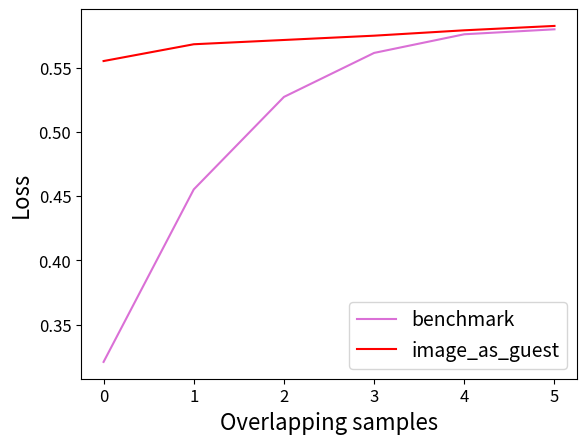

Write the Python code that produced this figure.
import numpy as np
import pandas as pd
import matplotlib.pyplot as plt


def get_image_as_guest_result():
    # Num_overlap = 250

    all_fscore_250_1 = 0.6134232227928682
    g_fscore_250_1 = 0.5250147530017818
    h_fscore_250_1 = 0.5409859431013918

    all_acc_250_1 = 0.6318814114614104
    g_acc_250_1 = 0.5395563671518342
    h_acc_250_1 = 0.5768193780546753

    all_auc_250_1 = 0.8429895063191439
    g_auc_250_1 = 0.8091318504725085
    h_auc_250_1 = 0.7298664292569238

    all_fscore_250_2 = 0.6540061575193339
    g_fscore_250_2 = 0.558055931795751
    h_fscore_250_2 = 0.5885883620974676

    all_acc_250_2 = 0.6641777563677967
    g_acc_250_2 = 0.5706750165592822
    h_acc_250_2 = 0.6070933943517793

    all_auc_250_2 = 0.8794059920549469
    g_auc_250_2 = 0.8375873328972725
    h_auc_250_2 = 0.768065205466795

    all_acc_250 = (all_acc_250_1 + all_acc_250_2) / 2
    g_acc_250 = (g_acc_250_1 + g_acc_250_2) / 2
    h_acc_250 = (h_acc_250_1 + h_acc_250_2) / 2

    # Num_overlap = 500

    all_fscore_500_1 = 0.6713664344686264
    g_fscore_500_1 = 0.5523118593292436
    h_fscore_500_1 = 0.6130181445589156

    all_acc_500_1 = 0.6834416456308072
    g_acc_500_1 = 0.5667758741070948
    h_acc_500_1 = 0.6278103013051185

    all_auc_500_1 = 0.8944461559989808
    g_auc_500_1 = 0.8386328383696634
    h_auc_500_1 = 0.7980657163290891

    all_fscore_500_2 = 0.6851562289426328
    g_fscore_500_2 = 0.5509076412710566
    h_fscore_500_2 = 0.6255959889088112

    all_acc_500_2 = 0.6966941651110977
    g_acc_500_2 = 0.5695924007948455
    h_acc_500_2 = 0.6479556813391943

    all_auc_500_2 = 0.8907631234450152
    g_auc_500_2 = 0.8301945394682937
    h_auc_500_2 = 0.8127470726870836

    all_acc_500 = (all_acc_500_1 + all_acc_500_2) / 2
    g_acc_500 = (g_acc_500_1 + g_acc_500_2) / 2
    h_acc_500 = (h_acc_500_1 + h_acc_500_2) / 2

    # Num_overlap = 1000

    all_fscore_1000_1 = 0.7044663084522023
    g_fscore_1000_1 = 0.5568511669472007
    h_fscore_1000_1 = 0.6422537064837037

    all_acc_1000_1 = 0.7112626886513777
    g_acc_1000_1 = 0.569031634352006
    h_acc_1000_1 = 0.657350018798002

    all_auc_1000_1 = 0.8983882223905765
    g_auc_1000_1 = 0.8443808020025388
    h_auc_1000_1 = 0.8154701085385124

    all_fscore_1000_2 = 0.6981982662157163
    g_fscore_1000_2 = 0.5594668507150353
    h_fscore_1000_2 = 0.6532616296897873

    all_acc_1000_2 = 0.712229782621786
    g_acc_1000_2 = 0.5739989161197085
    h_acc_1000_2 = 0.6715240561209129

    all_auc_1000_2 = 0.9086947742720456
    g_auc_1000_2 = 0.8357904187767374
    h_auc_1000_2 = 0.8382483952158573

    all_acc_1000 = (all_acc_1000_1 + all_acc_1000_2) / 2
    g_acc_1000 = (g_acc_1000_1 + g_acc_1000_2) / 2
    h_acc_1000 = (h_acc_1000_1 + h_acc_1000_2) / 2

    # Num_overlap = 2000

    all_fscore_2000_1 = 0.7257106274191737
    g_fscore_2000_1 = 0.5651474846245487
    h_fscore_2000_1 = 0.6775543442195744

    all_acc_2000_1 = 0.7331220795961115
    g_acc_2000_1 = 0.5767549277619637
    h_acc_2000_1 = 0.6942370696600247

    all_auc_2000_1 = 0.9073708548908177
    g_auc_2000_1 = 0.8375382013800211
    h_auc_2000_1 = 0.8473990192370977

    all_fscore_2000_2 = 0.7221669930976123
    g_fscore_2000_2 = 0.5543944370197538
    h_fscore_2000_2 = 0.6629598510194186

    all_acc_2000_2 = 0.7330643704461974
    g_acc_2000_2 = 0.5729644728126693
    h_acc_2000_2 = 0.6854579394231348

    all_auc_2000_2 = 0.9139101735472115
    g_auc_2000_2 = 0.8413363444049609
    h_auc_2000_2 = 0.8522735176588572

    all_acc_2000 = (all_acc_2000_1 + all_acc_2000_2) / 2
    g_acc_2000 = (g_acc_2000_1 + g_acc_2000_2) / 2
    h_acc_2000 = (h_acc_2000_1 + h_acc_2000_2) / 2

    # Num_overlap = 4000

    all_fscore_4000_1 = 0.7381622187545613
    g_fscore_4000_1 = 0.5678276945488054
    h_fscore_4000_1 = 0.6783223370410588

    all_acc_4000_1 = 0.7526438584241903
    g_acc_4000_1 = 0.5792986733981417
    h_acc_4000_1 = 0.7006069069230356

    all_auc_4000_1 = 0.9279494283435593
    g_auc_4000_1 = 0.8518436622808798
    h_auc_4000_1 = 0.8635534671644006

    all_fscore_4000_2 = 0.7436754659160413
    g_fscore_4000_2 = 0.5629008713616529
    h_fscore_4000_2 = 0.6901171329853784

    all_acc_4000_2 = 0.7505613295598241
    g_acc_4000_2 = 0.578793761666767
    h_acc_4000_2 = 0.7088095381465648

    all_auc_4000_2 = 0.922546522058239
    g_auc_4000_2 = 0.8415757239501259
    h_auc_4000_2 = 0.8692853388758707

    all_acc_4000 = (all_acc_4000_1 + all_acc_4000_2) / 2
    g_acc_4000 = (g_acc_4000_1 + g_acc_4000_2) / 2
    h_acc_4000 = (h_acc_4000_1 + h_acc_4000_2) / 2

    # Num_overlap = 8000

    all_fscore_8000_1 = 0.7472430866384748
    g_fscore_8000_1 = 0.5615854387193706
    h_fscore_8000_1 = 0.7098548404625721

    all_acc_8000_1 = 0.7572108147166857
    g_acc_8000_1 = 0.5824565544649847
    h_acc_8000_1 = 0.7233455771662551

    all_auc_8000_1 = 0.9320617413676138
    g_auc_8000_1 = 0.8461607688706456
    h_auc_8000_1 = 0.882205067177978

    all_acc_8000 = (all_acc_8000_1 + all_acc_8000_1) / 2
    g_acc_8000 = (g_acc_8000_1 + g_acc_8000_1) / 2
    h_acc_8000 = (h_acc_8000_1 + h_acc_8000_1) / 2

    results = dict()
    results["250"] = dict()
    results["500"] = dict()
    results["1000"] = dict()
    results["2000"] = dict()
    results["4000"] = dict()
    results["8000"] = dict()
    results["12000"] = dict()
    results["20000"] = dict()

    results["250"]["all_acc"] = all_acc_250
    results["250"]["g_acc"] = g_acc_250
    results["250"]["h_acc"] = h_acc_250

    results["500"]["all_acc"] = all_acc_500
    results["500"]["g_acc"] = g_acc_500
    results["500"]["h_acc"] = h_acc_500

    results["1000"]["all_acc"] = all_acc_1000
    results["1000"]["g_acc"] = g_acc_1000
    results["1000"]["h_acc"] = h_acc_1000

    results["2000"]["all_acc"] = all_acc_2000
    results["2000"]["g_acc"] = g_acc_2000
    results["2000"]["h_acc"] = h_acc_2000

    results["4000"]["all_acc"] = all_acc_4000
    results["4000"]["g_acc"] = g_acc_4000
    results["4000"]["h_acc"] = h_acc_4000

    results["8000"]["all_acc"] = all_acc_8000
    results["8000"]["g_acc"] = g_acc_8000
    results["8000"]["h_acc"] = h_acc_8000

    return results


def get_benchmark_result():
    #
    # num_overlapping = 250
    #
    # [fscore]
    img_score_250_1 = 0.33873741197173846  # (0.003650730772286298)
    txt_score_250_1 = 0.43037354550225393  # (0.006843189381831484)
    img_txt_score_250_1 = 0.3324502822445149  # (0.009875998578196564)
    # [acc]
    img_acc_250_1 = 0.3156023416939685  # (0.006843189381831484)
    txt_acc_250_1 = 0.44770395832214405  # (0.028394895334533363)
    img_txt_acc_250_1 = 0.30235780654170474  # (0.011749767397919433)
    # [auc]
    img_auc_250_1 = 0.6291614036010047  # (0.014287966043243932)
    txt_auc_250_1 = 0.6572689708537157  # (0.015931498400320775)
    img_txt_auc_250_1 = 0.6193287116785913  # (0.008019100712660413)

    # [fscore]
    img_fscore_250_2 = 0.342465936415762  # (0.01110239175515212)
    txt_fscore_250_2 = 0.4215417883860839  # (0.013357795513473743)
    img_txt_fscore_250_2 = 0.3241096968479006  # (0.011884108624801555)
    # [acc]
    img_acc_250_2 = 0.3261516228096586  # (0.013357795513473743)
    txt_acc_250_2 = 0.43964593243812855  # (0.012018485082206216)
    img_txt_acc_250_2 = 0.2922743421448787  # (0.014005184098230618)
    # [auc]
    img_auc_250_2 = 0.6312880642547782  # (0.011100423436959894)
    txt_auc_250_2 = 0.6525203621451161  # (0.011209243547289631)
    img_txt_250_2 = 0.6136664015652427  # (0.01198842103656269)

    img_acc_250 = (img_acc_250_1 + img_acc_250_2) / 2
    txt_acc_250 = (txt_acc_250_1 + txt_acc_250_2) / 2
    img_txt_acc_250 = (img_txt_acc_250_1 + img_txt_acc_250_2) / 2

    #
    # num_overlapping: 500
    #
    # [fscore]
    img_fscore_500_1 = 0.44018428824448286  # (0.01820281185376018)
    txt_fscore_500_1 = 0.5774203520226476  # (0.016093835892552442)
    img_txt_fscore_500_1 = 0.47892790930340945  # (0.01212478366190498)
    # [acc]
    img_acc_500_1 = 0.46033621569364624  # (0.016093835892552442)
    txt_acc_500_1 = 0.6038347924163489  # (0.008983786694619965)
    img_txt_acc_500_1 = 0.49186315054514207  # (0.012183681546215318)
    # [auc]
    img_auc_500_1 = 0.718844488883853  # (0.018288350569117512)
    txt_auc_500_1 = 0.7719631889309893  # (0.01580929147441737)
    img_txt_auc_500_1 = 0.7446095975309405  # (0.013288739365226945)

    # [fscore]
    img_fscore_500_2 = 0.42977627054798867  # (0.009309102220943404)
    txt_fscore_500_2 = 0.5824910113685001  # (0.009914606803102207)
    img_txt_fscore_500_2 = 0.47381558775306154  # (0.008280458637844532)
    # [acc]
    img_acc_500_2 = 0.4500150538929367  # (0.009914606803102207)
    txt_acc_500_2 = 0.604287348708376  # (0.008961857467029372)
    img_txt_acc_500_2 = 0.4885289335822244  # (0.007096757039121392)
    # [auc]
    img_auc_500_2 = 0.7182647558877242  # (0.005732268144466972)
    txt_auc_500_2 = 0.7810871043619564  # (0.00819872312580587)
    img_txt_auc_500_2 = 0.7409539054413157  # (0.005696360128751877)

    img_acc_500 = (img_acc_500_1 + img_acc_500_2) / 2
    txt_acc_500 = (txt_acc_500_1 + txt_acc_500_2) / 2
    img_txt_acc_500 = (img_txt_acc_500_1 + img_txt_acc_500_2) / 2

    #
    # num_overlapping: 1000
    #
    # [fscore]
    img_fscore_1000_1 = 0.507510796675433  # (0.005608102517908071)
    txt_fscore_1000_1 = 0.6579595762698551  # (0.006193472301347079)
    img_txt_fscore_1000_1 = 0.6170687965109635  # (0.0033572633050433227)
    # [acc]
    img_acc_1000_1 = 0.5264729577313497  # (0.006193472301347079)
    txt_acc_1000_1 = 0.6682313765508352  # (0.0022443245793427437)
    img_txt_acc_1000_1 = 0.6336000859337236  # (0.00380429647506857)
    # [auc]
    img_auc_1000_1 = 0.7949122162954314  # (0.006026727446215345)
    txt_auc_1000_1 = 0.842363642334839  # (0.003667840100956873)
    img_txt_auc_1000_1 = 0.8612824744235832  # (0.004292115175783617)

    # [fscore]
    img_fscore_1000_2 = 0.5096055122569526  # (0.007099571064210442)
    txt_fscore_1000_2 = 0.668563838056482  # (0.006817466518093064)
    img_txt_fscore_1000_2 = 0.6290863579099366  # (0.00442608367832995)
    # [acc]
    img_acc_1000_2 = 0.5278737881616186  # (0.006817466518093064)
    txt_acc_1000_2 = 0.6788101403022822  # (0.003754091998880072)
    img_txt_acc_1000_2 = 0.6446919973505149  # (0.005633500632184011)
    # [auc]
    img_auc_1000_2 = 0.7940663904734522  # (0.005115465363423301)
    txt_auc_1000_2 = 0.8500902277703967  # (0.006002882682465373)
    img_txt_auc_1000_2 = 0.864811148132706  # (0.0026255839426057503)

    img_acc_1000 = (img_acc_1000_1 + img_acc_1000_2) / 2
    txt_acc_1000 = (txt_acc_1000_1 + txt_acc_1000_2) / 2
    img_txt_acc_1000 = (img_txt_acc_1000_1 + img_txt_acc_1000_2) / 2

    #
    # num_overlapping: 2000
    #
    # [fscore]
    img_fscore_2000_1 = 0.5436306744389627  # (0.005260529798674754)
    txt_fscore_2000_1 = 0.6802350900391725  # (0.004674633633648177)
    img_txt_fscore_2000_1 = 0.6665031132160582  # (0.008270120023453708)
    # [acc]
    img_acc_2000_1 = 0.5619850690155218  # (0.004674633633648177)
    txt_acc_2000_1 = 0.6860303990547291  # (0.007114097930868852)
    img_txt_acc_2000_1 = 0.6786078736774263  # (0.007478810904812235)
    # [auc]
    img_auc_2000_1 = 0.8261278656846567  # (0.006064062583232691)
    txt_auc_2000_1 = 0.8658708383322111  # (0.0061146675277696004)
    img_txt_auc_2000_1 = 0.8897121889659075  # (0.0015931941774739056)

    # [fscore]
    img_fscore_2000_2 = 0.54124263781125  # (0.003792710938468023)
    txt_fscore_2000_2 = 0.6970670365623101  # (0.003499016979842725)
    img_txt_fscore_2000_2 = 0.6724436168623074  # (0.003488631134031452)
    # [acc]
    img_acc_2000_2 = 0.5608960077075932  # (0.003499016979842725)
    txt_acc_2000_2 = 0.6937556452098512  # (0.0030558201292763356)
    img_txt_acc_2000_2 = 0.6870958029746493  # (0.0033987623189945977)
    # [auc]
    img_auc_2000_2 = 0.8240461449755113  # (0.003941192608315244)
    txt_auc_2000_2 = 0.869400916689351  # (0.005232911169978839)
    img_txt_auc_2000_2 = 0.8912522130978896  # (0.0057816626338550005)

    img_acc_2000 = (img_acc_2000_1 + img_acc_2000_2) / 2
    txt_acc_2000 = (txt_acc_2000_1 + txt_acc_2000_2) / 2
    img_txt_acc_2000 = (img_txt_acc_2000_1 + img_txt_acc_2000_2) / 2

    #
    # num_overlapping: 4000
    #
    # [fscore] #
    img_fscore_4000_1 = 0.5626314053859504  # (0.0013752741432987634)
    txt_fscore_4000_1 = 0.6945269453748061  # (0.0020033803279445603)
    img_txt_fscore_4000_1 = 0.6982655615062296  # (0.0032993990184270803)
    # [acc]
    img_acc_4000_1 = 0.5785595359578926  # (0.0020033803279445603)
    txt_acc_4000_1 = 0.6947848971480746  # (0.003610462982834915)
    img_txt_acc_4000_1 = 0.7087491272356196  # (0.0025538188463342937)
    # [auc]
    img_auc_4000_1 = 0.8452129492753746  # (0.004318185293767963)
    txt_auc_4000_1 = 0.8771485267295936  # (0.0043184206390867)
    img_txt_auc_4000_1 = 0.9066225336843454  # (0.004355673451492476)

    # [fscore]
    img_fscore_4000_2 = 0.5564053761191464  # (0.0048878450465077985)
    txt_fscore_4000_2 = 0.7011160915107221  # (0.005451741087094873)
    img_txt_fscore_4000_2 = 0.6979842819362547  # (0.006519145522882329)
    # [acc]
    img_acc_4000_2 = 0.5733606310591919  # (0.005451741087094873)
    txt_acc_4000_2 = 0.70066839284639  # (0.005007242514670066)
    img_txt_acc_4000_2 = 0.7095441681218764  # (0.0063423435542382944)
    # [auc]
    img_auc_4000_2 = 0.8443016636836788  # (0.004178601863499376)
    txt_auc_4000_2 = 0.8802471749584944  # (0.00242474916782574)
    img_txt_auc_4000_2 = 0.90935466213983  # (0.0034706962354960225)

    img_acc_4000 = (img_acc_4000_1 + img_acc_4000_2) / 2
    txt_acc_4000 = (txt_acc_4000_1 + txt_acc_4000_2) / 2
    img_txt_acc_4000 = (img_txt_acc_4000_1 + img_txt_acc_4000_2) / 2

    #
    # num_overlapping: 8000
    #
    # [fscore]
    img_fscore_8000_1 = 0.5743232691870341  # (0.004067425994027846)
    txt_fscore_8000_1 = 0.698687959623908  # (0.002887504185015258)
    img_txt_fscore_8000_1 = 0.7080032193258413  # (0.003946452967707246)
    # [acc]
    img_acc_8000_1 = 0.5809528975777432  # (0.002887504185015258)
    txt_acc_8000_1 = 0.6946989634244589  # (0.00449917620453629)
    img_txt_acc_8000_1 = 0.7125194693592566  # (0.005224340179482907)
    # [auc]
    img_auc_8000_1 = 0.8522003795634395  # (0.0017581832986817477)
    txt_auc_8000_1 = 0.8823625347232815  # (0.0027204844173574975)
    img_txt_auc_8000_1 = 0.9116374667999038  # (0.003044841121222076)

    # [fscore]
    img_fscore_8000_2 = 0.5671696916973695  # (0.0046324931718979626)
    txt_fscore_8000_2 = 0.6975100276415194  # (0.005218352460616722)
    img_txt_fscore_8000_2 = 0.7065441019362254  # (0.006853017746642202)
    # [acc]
    img_acc_8000_2 = 0.5786965737339675  # (0.005218352460616722)
    txt_acc_8000_2 = 0.7002830131872102  # (0.005829364973206709)
    img_txt_acc_8000_2 = 0.7155295959535136  # (0.0026803438407217105)
    # [auc]
    img_auc_8000_2 = 0.8504946540412007  # (0.0031623765396537997)
    txt_auc_8000_2 = 0.8839427752833334  # (0.003715420837702678)
    img_txt_auc_8000_2 = 0.9157449889641456  # (0.002656512806806591)

    img_acc_8000 = (img_acc_8000_1 + img_acc_8000_2) / 2
    txt_acc_8000 = (txt_acc_8000_1 + txt_acc_8000_2) / 2
    img_txt_acc_8000 = (img_txt_acc_8000_1 + img_txt_acc_8000_2) / 2

    #
    # num_overlapping: 12000
    #
    # [fscore]
    img_fscore_12000_1 = 0.5730318892152264  # (0.004641328681605091)
    txt_fscore_12000_1 = 0.6986252984244452  # (0.003861583210311216)
    img_txt_fscore_12000_1 = 0.7095717163263595  # (0.003744453376485432)

    # [acc]
    img_acc_12000_1 = 0.5808163166657715  # (0.003861583210311216)
    txt_acc_12000_1 = 0.6975777431655835  # (0.002440852460766873)
    img_txt_acc_12000_1 = 0.7154969654653849  # (0.006643349374572847)

    # [auc]
    img_auc_12000_1 = 0.8534699823505945  # (0.004897877984297234)
    txt_auc_12000_1 = 0.8831294443815526  # (0.0017568264632639293)
    img_txt_auc_12000_1 = 0.9124015975829798  # (0.003473060963672515)

    # [fscore]
    img_fscore_12000_2 = 0.5762812167940599  # (0.004450099700834028)
    txt_fscore_12000_2 = 0.7006415365589961  # (0.003655516707960591)
    img_txt_fscore_12000_2 = 0.7124536415989889  # (0.012002470174454872)
    # [acc]
    img_acc_12000_2 = 0.5813821882338774  # (0.003655516707960591)
    txt_acc_12000_2 = 0.7009815138194737  # (0.0030733310509741575)
    img_txt_acc_12000_2 = 0.7197928584331909  # (0.0049768233797826515)
    # [auc]
    img_auc_12000_2 = 0.8540674621748572  # (0.003976252514569345)
    txt_auc_12000_2 = 0.8876560062053359  # (0.002193369214465236)
    img_txt_auc_12000_2 = 0.9177054708518749  # (0.00309189640433882)

    img_acc_12000 = (img_acc_12000_1 + img_acc_12000_2) / 2
    txt_acc_12000 = (txt_acc_12000_1 + txt_acc_12000_2) / 2
    img_txt_acc_12000 = (img_txt_acc_12000_1 + img_txt_acc_12000_2) / 2

    #
    # num_overlapping: 20000
    #
    # [fscore]
    img_fscore_20000_1 = 0.5747863818400566  # (0.0059530405531615415)
    txt_fscore_20000_1 = 0.6932696606053672  # (0.0021336302687833294)
    img_txt_fscore_20000_1 = 0.7138193925651469  # (0.007062449663183293)
    # [acc]
    img_acc_20000_1 = 0.5813053332617218  # (0.0021336302687833294)
    txt_acc_20000_1 = 0.6935066330092916  # (0.004223502641615633)
    img_txt_acc_20000_1 = 0.7198210054245662  # (0.006593138590666575)
    # [auc]
    img_auc_20000_1 = 0.8525440095561994  # (0.0022380838735905485)
    txt_auc_20000_1 = 0.8795721789543679  # (0.004855595378581716)
    img_txt_auc_20000_1 = 0.9135074968477914  # (0.003918787734931345)

    # [fscore]
    img_fscore_20000_2 = 0.5804661973086859  # (0.003249356818326284)
    txt_fscore_20000_2 = 0.7008466322451994  # (0.002202408717402757)
    img_txt_fscore_20000_2 = 0.7162512664928997  # (0.006197446675996066)
    # [acc]
    img_acc_20000_2 = 0.5816101643885109  # (0.002202408717402757)
    txt_acc_20000_2 = 0.699981935328476  # (0.004013737128985887)
    img_txt_acc_20000_2 = 0.7213705064129583  # (0.003790310765167476)
    # [auc]
    img_auc_20000_2 = 0.8548589401166721  # (0.002254900773210017)
    txt_auc_20000_2 = 0.8900181307216481  # (0.0038683059867802836)
    img_txt_auc_20000_2 = 0.9182949033688548  # (0.0025060309832712247)

    img_acc_20000 = (img_acc_20000_1 + img_acc_20000_2) / 2
    txt_acc_20000 = (txt_acc_20000_1 + txt_acc_20000_2) / 2
    img_txt_acc_20000 = (img_txt_acc_20000_1 + img_txt_acc_20000_2) / 2

    results = dict()
    results["250"] = dict()
    results["500"] = dict()
    results["1000"] = dict()
    results["2000"] = dict()
    results["4000"] = dict()
    results["8000"] = dict()
    results["12000"] = dict()
    results["20000"] = dict()

    results["250"]["all_acc"] = img_txt_acc_250
    results["250"]["g_acc"] = img_acc_250
    results["250"]["h_acc"] = txt_acc_250

    results["500"]["all_acc"] = img_txt_acc_500
    results["500"]["g_acc"] = img_acc_500
    results["500"]["h_acc"] = txt_acc_500

    results["1000"]["all_acc"] = img_txt_acc_1000
    results["1000"]["g_acc"] = img_acc_1000
    results["1000"]["h_acc"] = txt_acc_1000

    results["2000"]["all_acc"] = img_txt_acc_2000
    results["2000"]["g_acc"] = img_acc_2000
    results["2000"]["h_acc"] = txt_acc_2000

    results["4000"]["all_acc"] = img_txt_acc_4000
    results["4000"]["g_acc"] = img_acc_4000
    results["4000"]["h_acc"] = txt_acc_4000

    results["8000"]["all_acc"] = img_txt_acc_8000
    results["8000"]["g_acc"] = img_acc_8000
    results["8000"]["h_acc"] = txt_acc_8000

    results["12000"]["all_acc"] = img_txt_acc_12000
    results["12000"]["g_acc"] = img_acc_12000
    results["12000"]["h_acc"] = txt_acc_12000

    results["20000"]["all_acc"] = img_txt_acc_20000
    results["20000"]["g_acc"] = img_acc_20000
    results["20000"]["h_acc"] = txt_acc_20000

    return results


def plot_series(metric_records, lengend_list):
    plt.rcParams['pdf.fonttype'] = 42

    # style_list = ["r", "b", "g", "k", "m", "y", "c"]
    # style_list = ["r", "g", "g--", "k", "k--", "y", "y--"]
    # style_list = ["r", "b", "g", "k", "r--", "b--", "g--", "k--"]
    # style_list = ["r", "b", "g", "r--", "b--", "g--", "r-.", "b-.", "g-."]
    # style_list = ["r", "b", "g", "r--", "b--", "g--", "r-.", "b-.", "g-."]

    # style_list = ["r", "b", "g", "k", "m", "y", "c"]
    style_list = ["orchid", "red", "green", "blue", "purple", "peru", "olive", "coral"]

    if len(lengend_list) == 4:
        style_list = ["r", "b", "r--", "b--"]

    if len(lengend_list) == 6:
        # style_list = ["orchid", "r", "g", "b", "purple", "peru", "olive", "coral"]
        style_list = ["r", "g", "b", "r--", "g--", "b--"]
        # style_list = ["r", "r--", "b", "b--", "g", "g--"]
        # style_list = ["m", "r", "g", "b", "c", "y", "k"]

    if len(lengend_list) == 7:
        # style_list = ["m", "r", "g", "b", "r--", "g--", "b--"]
        style_list = ["orchid", "r", "g", "b", "r--", "g--", "b--"]

    if len(lengend_list) == 8:
        style_list = ["r", "b", "g", "k", "r--", "b--", "g--", "k--"]

    if len(lengend_list) == 9:
        style_list = ["r", "r--", "r:", "b", "b--", "b:", "g", "g--", "g:"]

    legend_size = 14
    markevery = 50
    markesize = 3

    plt.subplot(111)

    for i, metrics in enumerate(metric_records):
        plt.plot(metrics, style_list[i], markersize=markesize, markevery=markevery)

    plt.xticks(fontsize=12)
    plt.yticks(fontsize=12)
    plt.xlabel("Overlapping samples", fontsize=16)
    plt.ylabel("Loss", fontsize=16)
    plt.title("", fontsize=16)
    plt.legend(lengend_list, fontsize=legend_size, loc='best')
    plt.show()


if __name__ == "__main__":

    image_as_guest_result =  get_image_as_guest_result()
    benchmark_result = get_benchmark_result()

    image_as_guest = []
    benchmark = []

    parties_involived = "g_acc"
    n_overlapping_samples_list = [250, 500, 1000, 2000, 4000, 8000]
    for n_overlap_samples in n_overlapping_samples_list:
        image_as_guest.append(image_as_guest_result[str(n_overlap_samples)][parties_involived])
        benchmark.append(benchmark_result[str(n_overlap_samples)][parties_involived])

    metric_records = [benchmark, image_as_guest]
    lengend_list = ["benchmark", "image_as_guest"]
    plot_series(metric_records, lengend_list)
